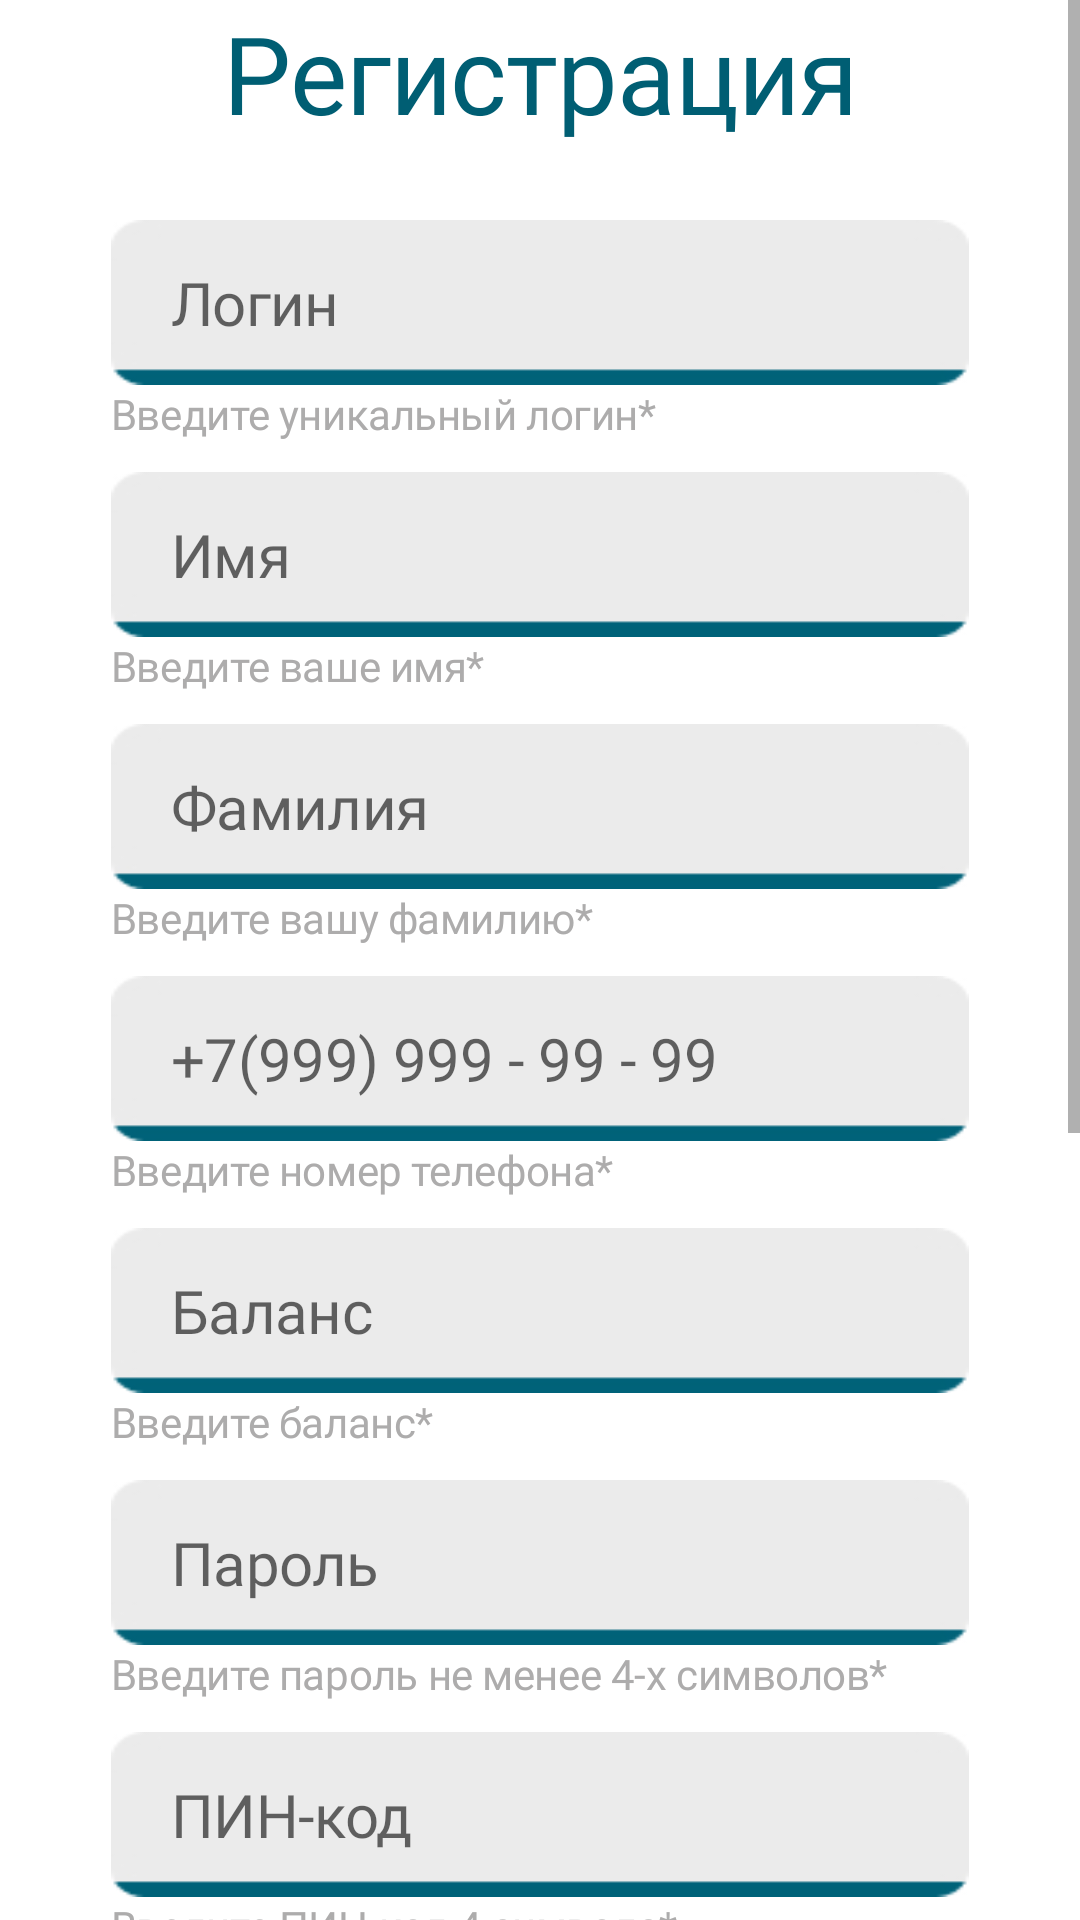

Write the Android layout XML for this screen, with the resource values it uses.
<!-- AndroidManifest.xml: application theme Theme.FinanceApp -->
<!-- res/layout/activity_registration.xml -->
<?xml version="1.0" encoding="utf-8"?>
<ScrollView xmlns:android="http://schemas.android.com/apk/res/android"
    xmlns:app="http://schemas.android.com/apk/res-auto"
    xmlns:tools="http://schemas.android.com/tools"
    android:layout_width="match_parent"
    android:layout_height="match_parent"
    android:fillViewport="true">
<androidx.constraintlayout.widget.ConstraintLayout
    android:layout_width="match_parent"
    android:layout_height="match_parent"
    tools:context=".RegistrationActivity">

    <LinearLayout
        android:id="@+id/main_screen"
        android:layout_width="match_parent"
        android:layout_height="match_parent"
        android:orientation="vertical">

        <LinearLayout
            android:id="@+id/registration_txt_part"
            style="@style/linear_layout_height_zero_h"
            android:layout_weight="1">

            <TextView
                android:id="@+id/registration_txt"
                style="@style/font_roboto_light_blue"
                android:layout_width="match_parent"
                android:layout_height="wrap_content"
                android:layout_gravity="center"
                android:gravity="center"
                android:text="Регистрация"
                android:textSize="36sp" />

        </LinearLayout>

        <LinearLayout
            android:id="@+id/edit_part"
            style="@style/linear_layout_height_zero_v"
            android:layout_weight="5">

            <EditText
                android:id="@+id/login"
                style="@style/reg"
                android:layout_marginTop="25dp"
                android:paddingHorizontal="20dp"
                android:layout_marginHorizontal="37dp"
                android:hint="Логин"
                android:inputType="text"/>
            <TextView
                android:layout_width="match_parent"
                android:layout_height="wrap_content"
                style="@style/font_roboto_regular_dark_gray"
                android:layout_marginHorizontal="37dp"
                android:text="Введите уникальный логин*"
                />


            <EditText
                android:id="@+id/name"
                style="@style/reg"
                android:layout_marginTop="10dp"
                android:layout_marginHorizontal="37dp"
                android:paddingHorizontal="20dp"
                android:hint="Имя"
                android:inputType="text"/>
            <TextView
                android:layout_width="match_parent"
                android:layout_height="wrap_content"
                style="@style/font_roboto_regular_dark_gray"
                android:layout_marginHorizontal="37dp"
                android:text="Введите ваше имя*"
                />

            <EditText
                android:id="@+id/surname"
                style="@style/reg"
                android:layout_marginTop="10dp"
                android:layout_marginHorizontal="37dp"
                android:paddingHorizontal="20dp"
                android:hint="Фамилия"
                android:inputType="text"/>
            <TextView
                android:layout_width="match_parent"
                android:layout_height="wrap_content"
                style="@style/font_roboto_regular_dark_gray"
                android:layout_marginHorizontal="37dp"
                android:text="Введите вашу фамилию*"
                />


            <EditText
                android:id="@+id/phone"
                style="@style/reg"
                android:layout_marginTop="10dp"
                android:maxLength="11"
                android:layout_marginHorizontal="37dp"
                android:paddingHorizontal="20dp"
                android:hint="+7(999) 999 - 99 - 99"
                android:inputType="phone"/>

            <TextView
                android:layout_width="match_parent"
                android:layout_height="wrap_content"
                style="@style/font_roboto_regular_dark_gray"
                android:layout_marginHorizontal="37dp"
                android:text="Введите номер телефона*"
                />

            <EditText
                android:id="@+id/balance"
                style="@style/reg"
                android:layout_marginTop="10dp"
                android:layout_marginHorizontal="37dp"
                android:paddingHorizontal="20dp"
                android:hint="Баланс"
                android:inputType="number"/>
            <TextView
                android:layout_width="match_parent"
                android:layout_height="wrap_content"
                style="@style/font_roboto_regular_dark_gray"
                android:layout_marginHorizontal="37dp"
                android:text="Введите баланс*"
                />


            <EditText
                android:id="@+id/password"
                style="@style/reg"
                android:layout_marginTop="10dp"
                android:layout_marginHorizontal="37dp"
                android:paddingHorizontal="20dp"
                android:hint="Пароль"
                android:inputType="textPassword"/>

            <TextView
                android:layout_width="match_parent"
                android:layout_height="wrap_content"
                style="@style/font_roboto_regular_dark_gray"
                android:layout_marginHorizontal="37dp"
                android:text="Введите пароль не менее 4-х символов*"
                />

            <EditText
                android:id="@+id/pin"
                style="@style/reg"
                android:layout_marginHorizontal="37dp"
                android:layout_marginTop="10dp"
                android:hint="ПИН-код"
                android:maxLength="4"
                android:inputType="numberPassword"
                android:paddingHorizontal="20dp" />

            <TextView
                android:layout_width="match_parent"
                android:layout_height="wrap_content"
                style="@style/font_roboto_regular_dark_gray"
                android:layout_marginHorizontal="37dp"
                android:text="Введите ПИН-код 4 символа*"
                />

            <CheckBox
                android:id="@+id/checkbox"
                android:layout_width="match_parent"
                android:layout_height="wrap_content"
                android:layout_marginTop="5dp"
                android:layout_marginHorizontal="37dp"
                style="@style/font_roboto_regular_dark_gray"
                android:textColor="@color/txt_gray"
                android:textSize="16sp"
                android:text="Согласие на обработку персональных данных"
                />

            <ImageView
                android:id="@+id/next_btn"
                android:src="@drawable/next_btn"
                android:layout_width="100dp"
                android:layout_height="100dp"
                android:layout_gravity="center"
                android:layout_marginTop="10dp"
                />

            <TextView
                android:id="@+id/already_have_acc"
                style="@style/font_roboto_regular_dark_gray"
                android:layout_width="match_parent"
                android:layout_height="60dp"
                android:layout_marginHorizontal="14dp"
                android:layout_marginTop="10dp"
                android:layout_marginBottom="200dp"
                android:gravity="center"
                android:text="Уже есть аккаунт?"
                android:textColor="@color/txt_gray"
                android:textSize="24sp" />

        </LinearLayout>



    </LinearLayout>

</androidx.constraintlayout.widget.ConstraintLayout>
</ScrollView>
<!-- resources referenced by this layout -->
<resources>
  <color name="txt_gray">#BDBDBD</color>
  <!-- drawable next_btn: png bitmap (drawable, 11148 bytes) -->
  <style name="font_roboto_light_blue">
          <item name="android:fontFamily">@font/roboto_light</item>
          <item name="android:letterSpacing">-0.01</item>
          <item name="android:textColor">@color/dark_blue</item>
      </style>
  <style name="font_roboto_regular_dark_gray">
          <item name="android:fontFamily">@font/roboto</item>
          <item name="android:letterSpacing">-0.01</item>
          <item name="android:textColor">@color/dark_gray</item>
      </style>
  <style name="linear_layout_height_zero_h">
          <item name="android:layout_width">match_parent</item>
          <item name="android:layout_height">0dp</item>
          <item name="android:orientation">horizontal</item>
      </style>
  <style name="linear_layout_height_zero_v">
          <item name="android:layout_width">match_parent</item>
          <item name="android:layout_height">0dp</item>
          <item name="android:orientation">vertical</item>
      </style>
  <style name="reg">
          <item name="android:fontFamily">@font/roboto_light</item>
          <item name="android:letterSpacing">-0.01</item>
          <item name="android:textColor">@color/dark_blue</item>
          <item name="android:layout_width">match_parent</item>
          <item name="android:layout_height">55dp</item>
          <item name="android:layout_gravity">center</item>
          <item name="android:background">@drawable/operation_sum_bg</item>
          <item name="android:ems">10</item>
          <item name="android:textColorLink">@color/dark_blue</item>
          <item name="android:textCursorDrawable">@color/dark_blue</item>
          <item name="android:textSize">20sp</item>
      </style>
  <style name="Theme.FinanceApp" parent="Theme.MaterialComponents.DayNight.NoActionBar">
          
          <item name="colorPrimary">@color/white</item>
          <item name="colorPrimaryVariant">@color/purple_700</item>
          <item name="colorOnPrimary">@color/white</item>
          
          <item name="colorSecondary">@color/teal_200</item>
          <item name="colorSecondaryVariant">@color/teal_700</item>
          <item name="colorOnSecondary">@color/black</item>
          
          <item name="android:statusBarColor" tools:targetApi="l">?attr/colorPrimaryVariant</item>
          
      </style>
  <color name="dark_blue">#005E73</color>
  <color name="dark_gray">#ADACAC</color>
  <!-- drawable operation_sum_bg: jpg bitmap (drawable, 3608 bytes) -->
  <color name="white">#FFFFFFFF</color>
  <color name="purple_700">#FF3700B3</color>
  <color name="teal_200">#FF03DAC5</color>
  <color name="teal_700">#FF018786</color>
  <color name="black">#FF000000</color>
</resources>
